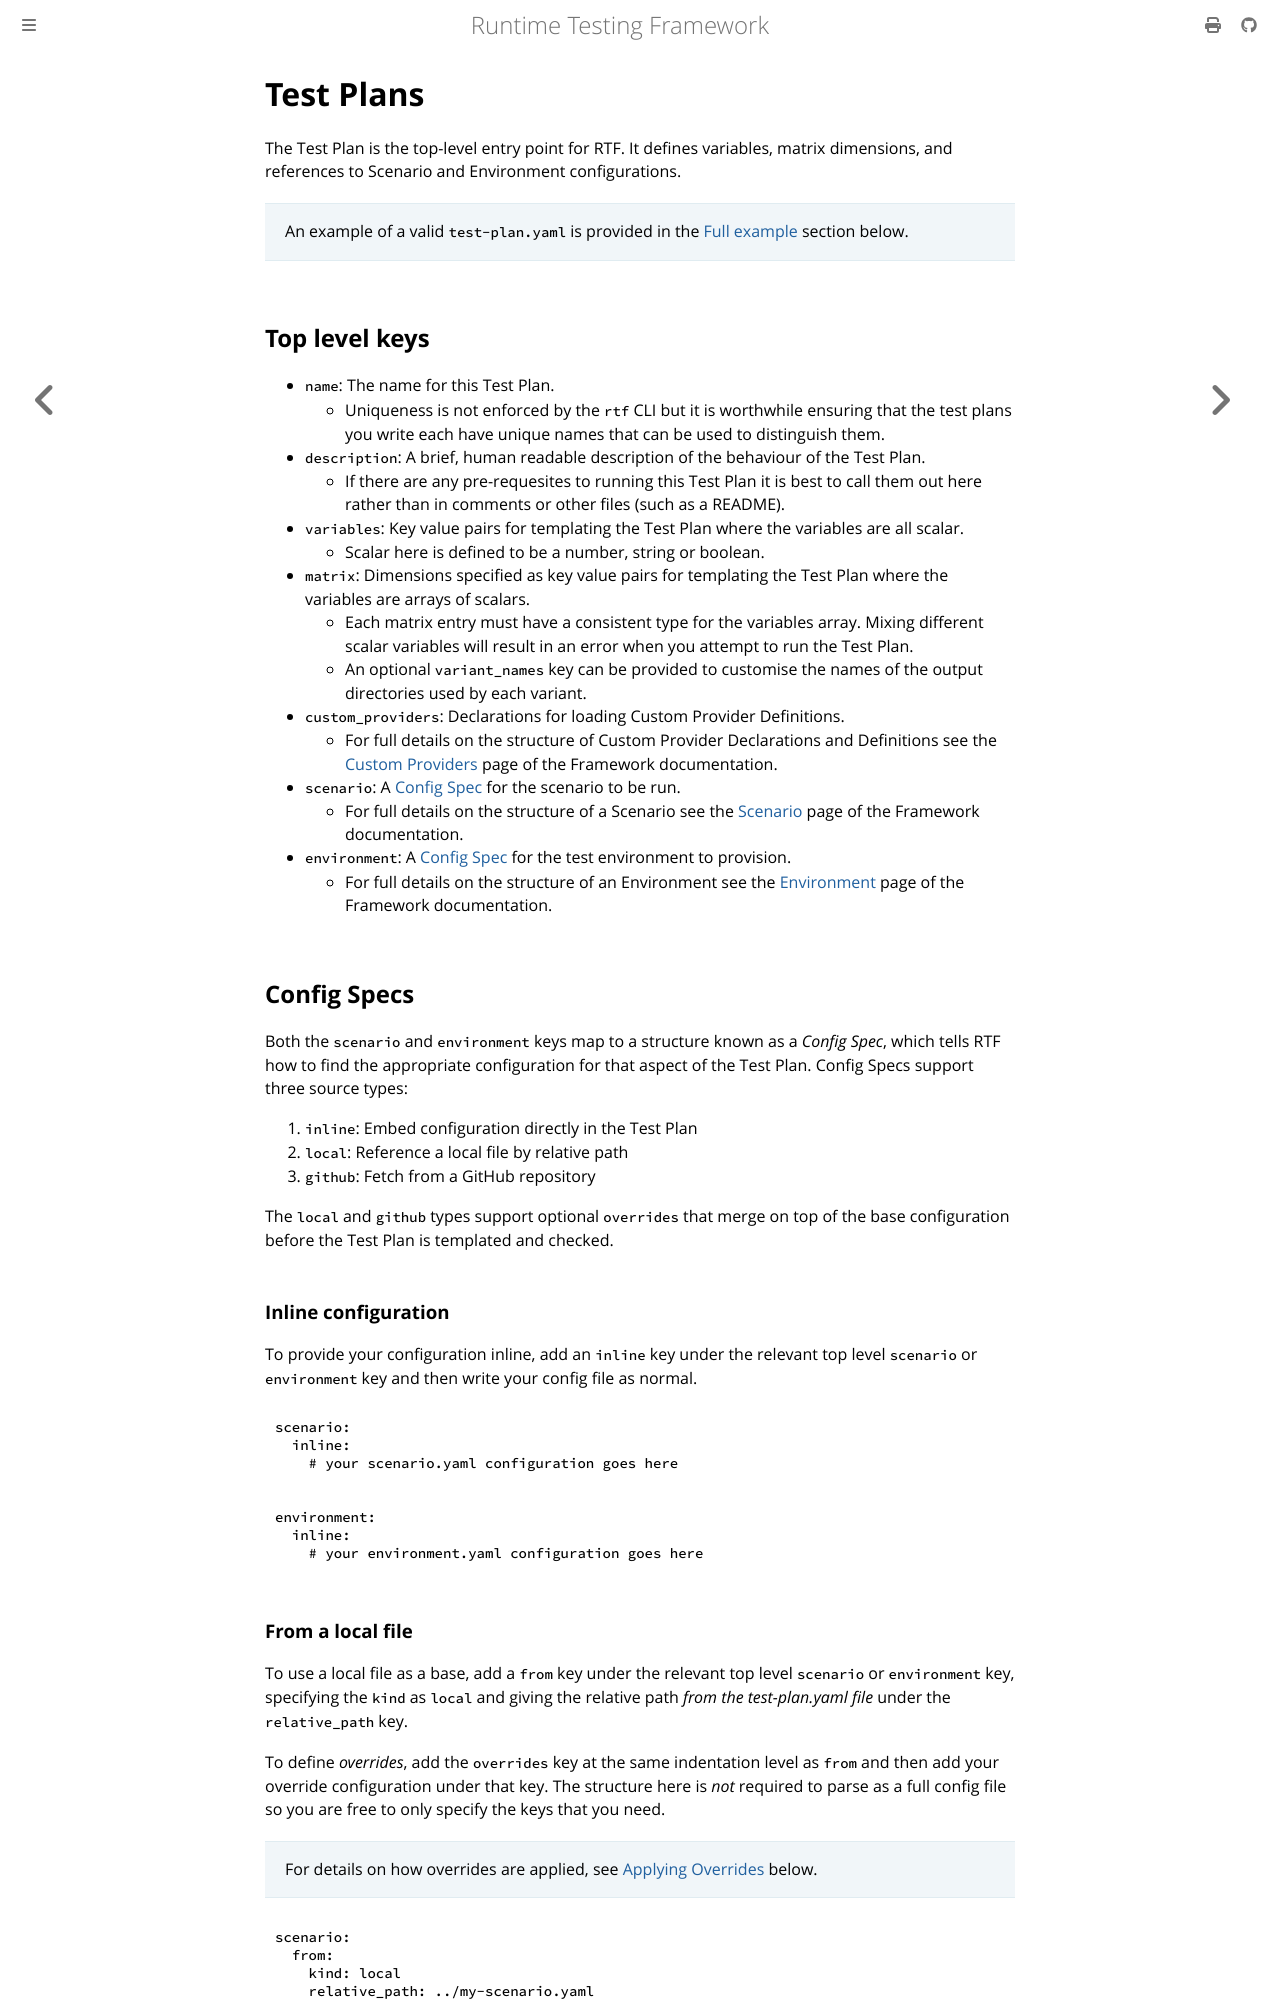

repository: apollographql/runtime-testing-framework · page: framework/test-plans.html · generator: mdbook

<!-- diataxis-type: reference -->

# Test Plans

The Test Plan is the top-level entry point for RTF. It defines variables, matrix dimensions, and
references to Scenario and Environment configurations.

> An example of a valid `test-plan.yaml` is provided in the [Full example](#full-example) section
> below.

## Top level keys

- `name`: The name for this Test Plan.
  - Uniqueness is not enforced by the `rtf` CLI but it is worthwhile ensuring that the test plans
    you write each have unique names that can be used to distinguish them.
- `description`: A brief, human readable description of the behaviour of the Test Plan.
  - If there are any pre-requesites to running this Test Plan it is best to call them out here
    rather than in comments or other files (such as a README).
- `variables`: Key value pairs for templating the Test Plan where the variables are all scalar.
  - Scalar here is defined to be a number, string or boolean.
- `matrix`: Dimensions specified as key value pairs for templating the Test Plan where the variables
  are arrays of scalars.
  - Each matrix entry must have a consistent type for the variables array. Mixing different scalar
    variables will result in an error when you attempt to run the Test Plan.
  - An optional `variant_names` key can be provided to customise the names of the output directories
    used by each variant.
- `custom_providers`: Declarations for loading Custom Provider Definitions.
  - For full details on the structure of Custom Provider Declarations and Definitions see the
    [Custom Providers][7] page of the Framework documentation.
- `scenario`: A [Config Spec](#config-specs) for the scenario to be run.
  - For full details on the structure of a Scenario see the [Scenario][2] page of the Framework
    documentation.
- `environment`: A [Config Spec](#config-specs) for the test environment to provision.
  - For full details on the structure of an Environment see the [Environment][3] page of the
    Framework documentation.

## Config Specs

Both the `scenario` and `environment` keys map to a structure known as a _Config Spec_, which tells
RTF how to find the appropriate configuration for that aspect of the Test Plan. Config Specs support
three source types:

1. `inline`: Embed configuration directly in the Test Plan
2. `local`: Reference a local file by relative path
3. `github`: Fetch from a GitHub repository

The `local` and `github` types support optional `overrides` that merge on top of the base
configuration before the Test Plan is templated and checked.

### Inline configuration

To provide your configuration inline, add an `inline` key under the relevant top level `scenario` or
`environment` key and then write your config file as normal.

```yaml
scenario:
  inline:
    # your scenario.yaml configuration goes here
```

```yaml
environment:
  inline:
    # your environment.yaml configuration goes here
```
